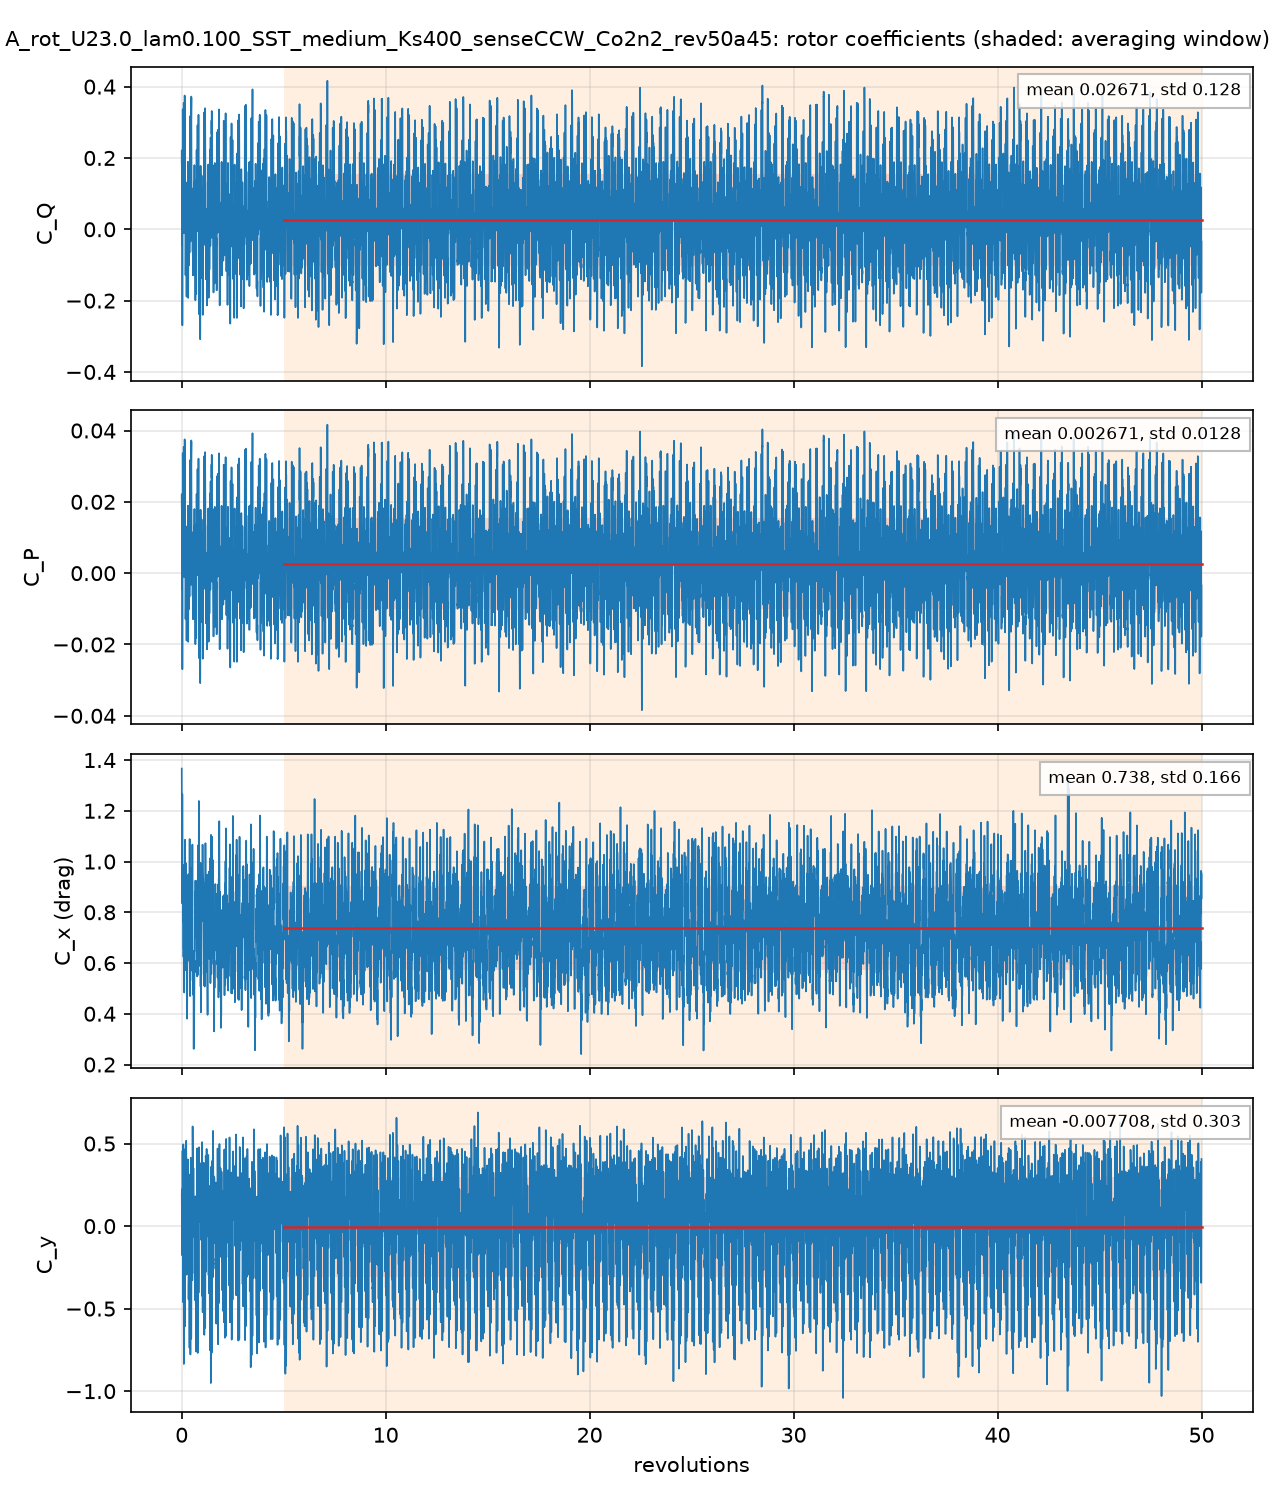

The table this chart was drawn from, first rows:
# A_rot_U23.0_lam0.100_SST_medium_Ks400_…, per unit span; C_Q = Q'/(q 2R R), C_P = lambda C_Q, C_x, y = F'/(q 2R)
# averaging window 5 .. 50 revolutions; …
t_s, revolutions, azimuth_blade1_deg, CQ, CP, Cx, Cy, CQ_blade1, CQ_blade2, CQ_blade3
0.0003871, 0.001395, 0.5021, 0.1838, 0.01838, 1.367, 0.1939, 0.2311, 0.1288, -0.176
0.003084, 0.01111, 4, 0.06198, 0.006198, 1.022, 0.087, 0.2365, -0.1456, -0.02892
0.005779, 0.02082, 7.495, 0.05818, 0.005818, 0.8649, 0.1307, 0.2021, -0.00026, -0.1437
0.008871, 0.03196, 11.51, -0.2693, -0.02693, 1.238, -0.03371, 0.161, -0.1224, -0.3079
0.01157, 0.04168, 15.01, -0.01913, -0.001913, 0.9126, 0.4492, 0.1291, -0.05585, -0.09234
0.01427, 0.0514, 18.51, 0.3306, 0.03306, 0.9691, 0.1586, 0.4213, 0.1423, -0.233
0.01696, 0.0611, 22, 0.09232, 0.009232, 0.7626, -0.433, 0.4246, -0.1677, -0.1646
0.01966, 0.07084, 25.5, 0.013, 0.0013, 0.8556, 0.004548, 0.2544, -0.1103, -0.1312
0.02274, 0.08193, 29.5, -0.008218, -0.0008218, 0.6317, 0.4711, 0.04693, 0.05995, -0.1151
0.02544, 0.09167, 33, 0.2081, 0.02081, 0.679, 0.02288, 0.201, 0.09852, -0.09143
0.02814, 0.1014, 36.5, 0.2875, 0.02875, 0.6559, -0.5406, 0.4007, -0.04832, -0.06487
0.03084, 0.1111, 40, 0.1674, 0.01674, 0.9015, -0.5611, 0.34, -0.104, -0.06868
0.03353, 0.1208, 43.49, 0.02089, 0.002089, 0.5838, 0.06099, 0.09695, -0.01572, -0.06034
0.03663, 0.132, 47.5, 0.1923, 0.01923, 0.7232, 0.2302, 0.04358, 0.1633, -0.01459
0.03932, 0.1417, 51, 0.3325, 0.03325, 0.9109, -0.3142, 0.2517, 0.06881, 0.01203
0.04202, 0.1514, 54.5, 0.309, 0.0309, 0.9467, -0.5784, 0.3458, -0.02328, -0.01349
0.04471, 0.1611, 57.99, 0.1429, 0.01429, 1.071, -0.1197, 0.1907, -0.01517, -0.03259
0.04742, 0.1708, 61.51, 0.008866, 0.0008866, 0.9505, 0.377, -0.009635, 0.04771, -0.02921
0.0505, 0.182, 65.5, -0.09416, -0.009416, 0.7539, 0.4681, 0.04374, -0.03096, -0.1069
0.0532, 0.1917, 69.01, -0.1174, -0.01174, 0.7653, 0.05003, 0.1683, -0.1451, -0.1406
0.05589, 0.2014, 72.5, -0.02474, -0.002474, 0.9775, -0.284, 0.1863, -0.1262, -0.0849
0.05859, 0.2111, 76, -0.02597, -0.002597, 0.7041, 0.2884, 0.08546, -0.006712, -0.1047
0.06129, 0.2208, 79.5, 0.066, 0.0066, 0.6669, 0.5165, 0.05962, 0.0836, -0.07723
0.06437, 0.2319, 83.5, -0.152, -0.0152, 0.725, 0.2937, 0.05729, -0.1212, -0.08807
0.06707, 0.2417, 87, -0.1572, -0.01572, 0.5994, 0.0527, 0.04995, -0.1357, -0.07147
0.06977, 0.2514, 90.49, 0.05266, 0.005266, 0.5865, 0.2187, 0.03576, 0.04308, -0.02617
0.07247, 0.2611, 94, -0.03916, -0.003916, 0.4194, 0.1586, 0.04226, -0.03125, -0.05017
0.07517, 0.2708, 97.5, 0.07777, 0.007777, 0.4751, 0.1961, 0.02916, 0.03469, 0.01391
0.07825, 0.2819, 101.5, -0.07219, -0.007219, 0.6338, -0.01692, 0.02391, -0.1294, 0.03335
0.08095, 0.2917, 105, -0.08155, -0.008155, 0.6637, 0.03632, 0.02689, -0.1378, 0.02937
0.08365, 0.3014, 108.5, 0.1895, 0.01895, 0.9212, 0.3754, -0.008071, 0.0581, 0.1395
0.08635, 0.3111, 112, 0.02511, 0.002511, 0.787, -0.1671, -0.01577, -0.09611, 0.137
0.08905, 0.3208, 115.5, -0.1631, -0.01631, 0.8713, -0.1037, -0.02834, -0.2272, 0.0925
0.09213, 0.3319, 119.5, 0.02836, 0.002836, 0.7911, -0.2318, -0.08016, -0.06779, 0.1763
0.09483, 0.3417, 123, 0.1367, 0.01367, 0.6634, -0.3411, -0.03261, -0.04781, 0.2171
0.09753, 0.3514, 126.5, -0.02991, -0.002991, 0.7911, -0.3021, -0.1149, -0.08941, 0.1744
0.1002, 0.3611, 130, -0.0274, -0.00274, 0.6468, -0.03254, -0.1202, -0.05738, 0.1502
0.1029, 0.3708, 133.5, 0.05173, 0.005173, 0.7439, -0.4747, -0.09094, -0.07294, 0.2156
0.106, 0.382, 137.5, -0.06641, -0.006641, 0.8905, -0.737, -0.2342, -0.101, 0.2688
0.1087, 0.3917, 141, 0.04763, 0.004763, 1.014, -0.1872, -0.06894, -0.09755, 0.2141
0.1114, 0.4014, 144.5, -0.01804, -0.001804, 0.5982, 0.3128, -0.01456, -0.1069, 0.1034
0.1141, 0.4111, 148, 0.2321, 0.02321, 0.5401, 0.1501, 0.08505, -0.104, 0.2511
0.1168, 0.4208, 151.5, 0.1231, 0.01231, 0.6284, -0.5097, -0.1496, -0.09903, 0.3717
0.1199, 0.4319, 155.5, -0.03398, -0.003398, 0.9612, -0.4169, -0.1892, -0.1083, 0.2634
0.1226, 0.4417, 159, -0.01313, -0.001313, 0.6129, 0.3728, 0.04729, -0.0888, 0.02838
0.1253, 0.4514, 162.5, 0.1192, 0.01192, 0.5838, 0.2685, 0.1012, -0.06364, 0.08173
0.128, 0.4611, 166, 0.316, 0.0316, 0.8893, -0.4415, 0.008037, -0.03183, 0.3398
0.1307, 0.4708, 169.5, 0.3688, 0.03688, 0.8391, -0.6077, 0.02578, -0.0142, 0.3572
0.1338, 0.4819, 173.5, 0.1467, 0.01467, 0.8847, -0.1784, 0.004135, 0.002094, 0.1405
0.1365, 0.4917, 177, 0.08513, 0.008513, 0.669, 0.2332, 0.0706, 0.01043, 0.004101
0.1392, 0.5014, 180.5, -0.01189, -0.001189, 0.7404, 0.3068, -0.003909, -0.05641, 0.04844
0.1419, 0.5111, 184, 0.01378, 0.001378, 0.7787, 0.1421, -0.06093, -0.1666, 0.2413
0.1446, 0.5208, 187.5, 0.1141, 0.01141, 1.03, -0.3143, -0.08019, -0.06768, 0.262
0.1476, 0.5319, 191.5, -0.04893, -0.004893, 0.6533, 0.5335, 0.02391, -0.1359, 0.06309
0.1503, 0.5417, 195, -0.01737, -0.001737, 0.6184, 0.4256, -0.005441, -0.08529, 0.07336
0.153, 0.5514, 198.5, -0.1188, -0.01188, 0.6027, 0.358, -0.05567, -0.1123, 0.04924
0.1557, 0.5611, 202, -0.09972, -0.009972, 0.4804, 0.2254, -0.03087, -0.1216, 0.05273
0.1584, 0.5708, 205.5, 0.09251, 0.009251, 0.5901, 0.2594, 0.08657, -0.03838, 0.04432
... 4,942 more rows
